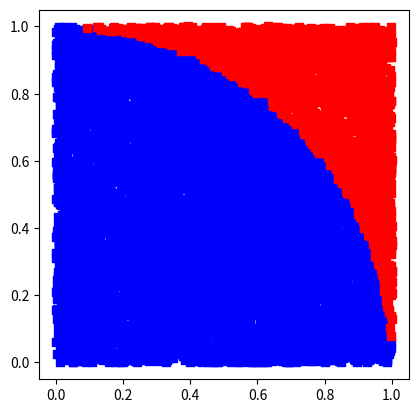

Generate this figure with matplotlib:
# This problem was asked by Google.

# The area of a circle is defined as πr^2. Estimate π to 3 decimal places using a Monte Carlo method.
# Hint: The basic equation of a circle is x ** 2 + y ** 2 = r ** 2.

from random import random
import matplotlib.pyplot as plt

inside = 0
n = 10000
x_inside, y_inside, x_outside, y_outside  = ([] for i in range(4))

for i in range(n):
    x, y = random(), random()
    if x ** 2 + y ** 2 <= 1:
        inside += 1
        x_inside.append(x)
        y_inside.append(y)
    else:
        x_outside.append(x)
        y_outside.append(y)

fig, ax = plt.subplots()
ax.set_aspect('equal')
ax.scatter(x_inside, y_inside, color='b', marker='s')
ax.scatter(x_outside, y_outside, color='r', marker='s')
fig.show()

pi = (4 * inside) / n
print(round(pi, 3))
